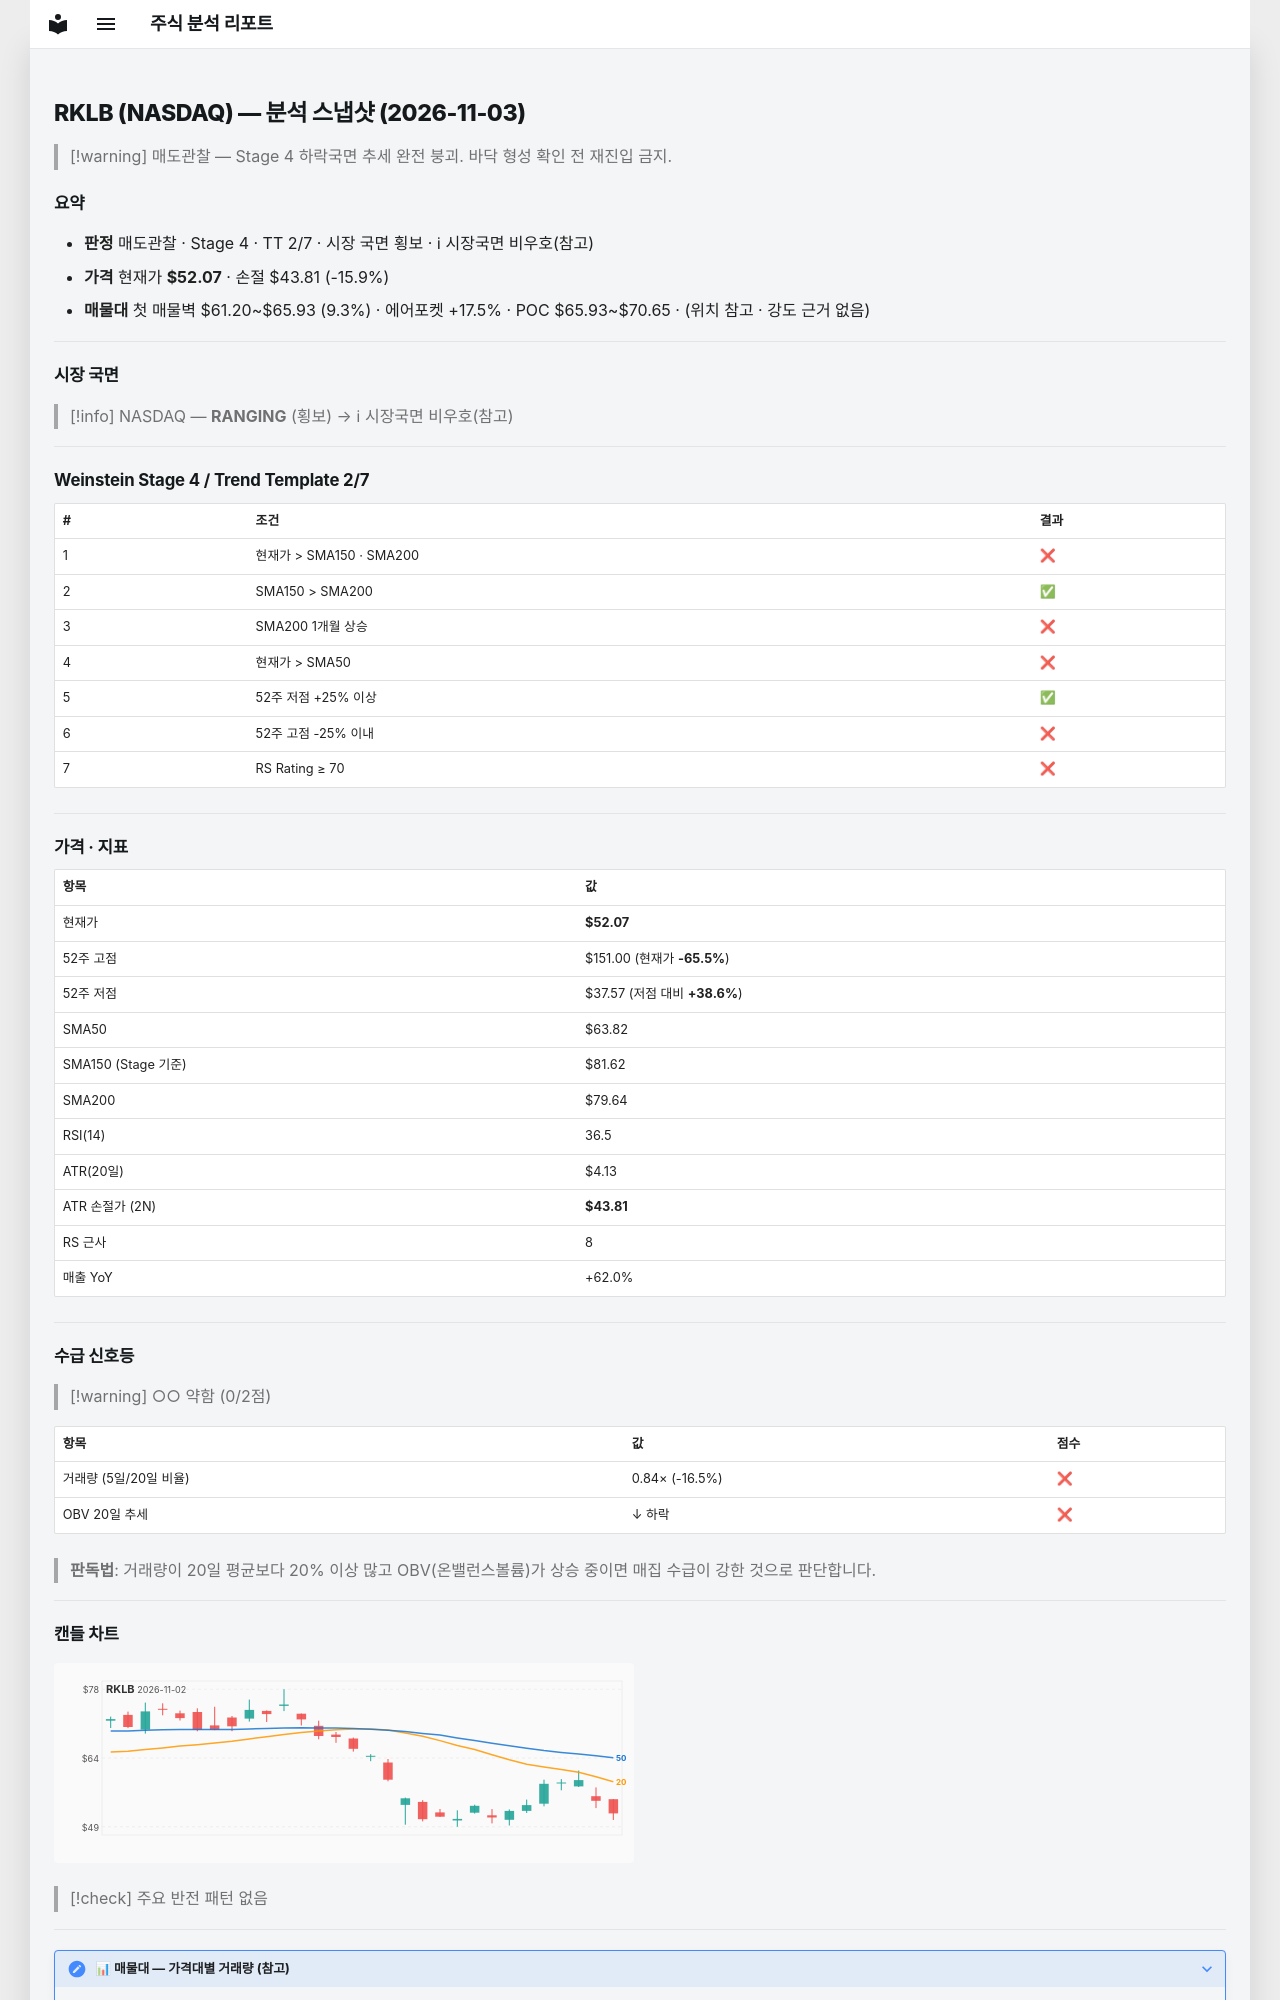

repository: soloandco/stock-reports · page: snapshots/RKLB-2026-11-03/index.html · generator: mkdocs

---
type: analysis-snapshot
title: RKLB 분석 스냅샷
ticker: RKLB
market: NASDAQ
created: 2026-11-03
updated: 2026-11-03
bar-date: 2026-11-02
verdict: 매도관찰
real-rr: 4.21
sma50-gap-pct: -18.4
weekly-position: 저항대아래
weekly-overhead-price: 86.83
weekly-overhead-pct: 66.8
stage: 4
trend-template-score: 2
tt-max: 7
ma-set: sma-50-150-200
price: 52.06999969482422
stop-price: 43.81264511560467
market-regime: RANGING
supply-demand-score: 0/2
supply-demand-label: 약함
status: tracking
tags:
  - stock-agent
  - watchlist
  - RKLB
  - analysis
related:
  - "[[analysis-template]]"
---

# RKLB (NASDAQ) — 분석 스냅샷 (2026-11-03)

> [!warning] 매도관찰 — Stage 4 하락국면
> 추세 완전 붕괴. 바닥 형성 확인 전 재진입 금지.

## 요약

- **판정** 매도관찰 · Stage 4 · TT 2/7 · 시장 국면 횡보 · ℹ 시장국면 비우호(참고)
- **가격** 현재가 **$52.07** · 손절 $43.81 (-15.9%)
- **매물대** 첫 매물벽 $61.20~$65.93 (9.3%) · 에어포켓 +17.5% · POC $65.93~$70.65 · (위치 참고 · 강도 근거 없음)

---

## 시장 국면

> [!info] NASDAQ — **RANGING** (횡보) → ℹ 시장국면 비우호(참고)

---

## Weinstein Stage 4 / Trend Template 2/7

| # | 조건 | 결과 |
|---|------|------|
| 1 | 현재가 > SMA150 · SMA200 | ❌ |
| 2 | SMA150 > SMA200 | ✅ |
| 3 | SMA200 1개월 상승 | ❌ |
| 4 | 현재가 > SMA50 | ❌ |
| 5 | 52주 저점 +25% 이상 | ✅ |
| 6 | 52주 고점 -25% 이내 | ❌ |
| 7 | RS Rating ≥ 70 | ❌ |

---

## 가격 · 지표

| 항목 | 값 |
|------|---|
| 현재가 | **$52.07** |
| 52주 고점 | $151.00 (현재가 **-65.5%**) |
| 52주 저점 | $37.57 (저점 대비 **+38.6%**) |
| SMA50 | $63.82 |
| SMA150 (Stage 기준) | $81.62 |
| SMA200 | $79.64 |
| RSI(14) | 36.5 |
| ATR(20일) | $4.13 |
| ATR 손절가 (2N) | **$43.81** |
| RS 근사 | 8 |
| 매출 YoY | +62.0% |

---
## 수급 신호등

> [!warning] ○○ 약함 (0/2점)

| 항목 | 값 | 점수 |
|------|------|------|
| 거래량 (5일/20일 비율) | 0.84× (-16.5%) | ❌ |
| OBV 20일 추세 | ↓ 하락 | ❌ |

> **판독법**: 거래량이 20일 평균보다 20% 이상 많고 OBV(온밸런스볼륨)가 상승 중이면 매집 수급이 강한 것으로 판단합니다.

---
